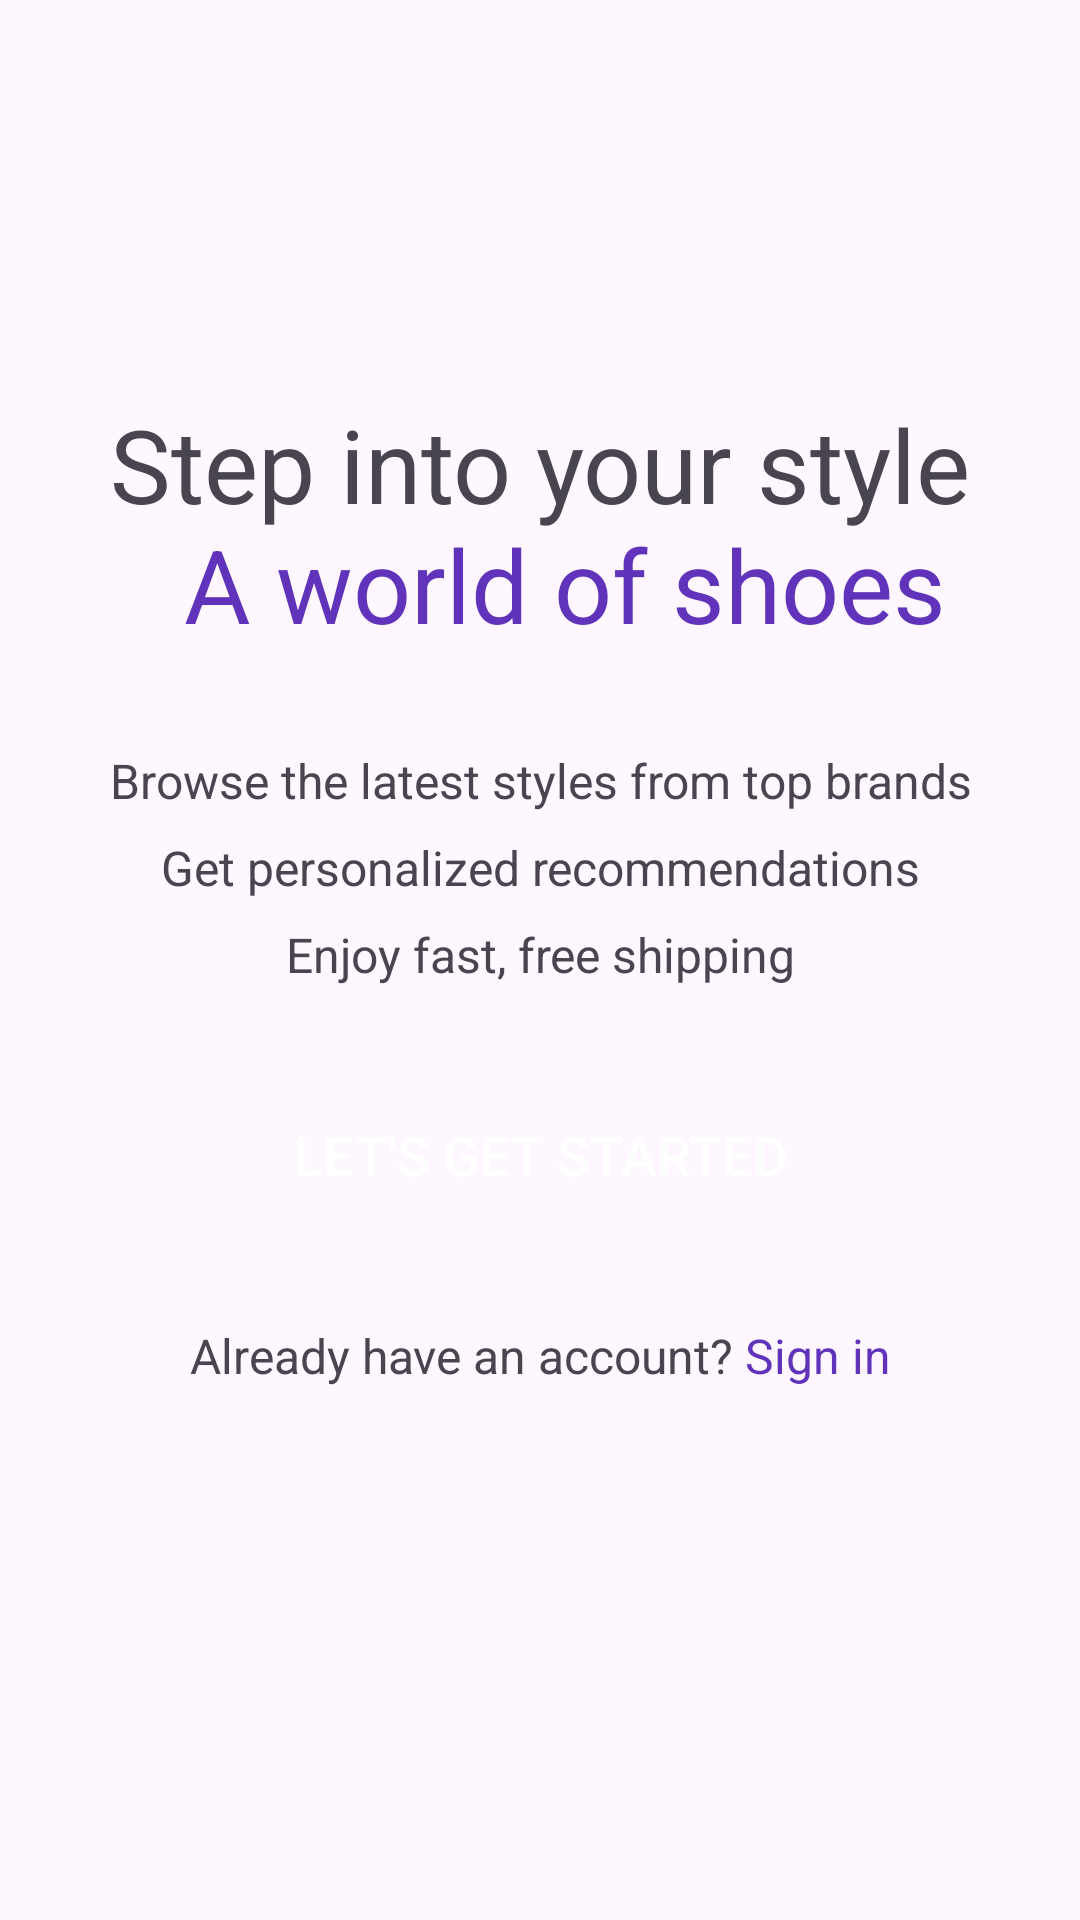

Android layout source for this screen:
<!-- AndroidManifest.xml: application theme Theme.FireBaseApp -->
<!-- res/layout/activity_intro.xml -->
<?xml version="1.0" encoding="utf-8"?>
<layout xmlns:android="http://schemas.android.com/apk/res/android"
    xmlns:app="http://schemas.android.com/apk/res-auto"
    xmlns:tools="http://schemas.android.com/tools"
    tools:context=".loginActivity.IntroActivity">

    <LinearLayout
        android:layout_width="match_parent"
        android:layout_height="match_parent"
        android:orientation="vertical">


        <ImageView
            android:id="@+id/imageView"
            android:layout_marginTop="100dp"
            android:layout_width="match_parent"
            android:layout_height="wrap_content"
            android:src="@drawable/intro_logo"/>

        <TextView
            android:layout_marginTop="32dp"
            android:id="@+id/textView"
            android:layout_width="match_parent"
            android:layout_height="wrap_content"
            android:gravity="center_horizontal"
            android:textSize="34sp"
            android:text="@string/intro_tittle" />

        <TextView
            android:layout_marginTop="32dp"
            android:id="@+id/textView2"
            android:layout_width="match_parent"
            android:layout_height="wrap_content"
            android:text="@string/intro_text"
            android:gravity="center_horizontal"
            android:lineSpacingExtra="10dp"
            android:textSize="16sp"/>

        <Button
            android:id="@+id/button"
            android:layout_margin="32dp"
            android:layout_width="match_parent"
            android:layout_height="wrap_content"
            android:background="@drawable/purple_button_bg"
            android:text="@string/intro_text_btn"
            android:textSize="18sp"
            android:textColor="@color/white"/>

        <TextView
            android:gravity="center_horizontal"
            android:id="@+id/textView3"
            android:layout_width="match_parent"
            android:layout_height="wrap_content"
            android:text="@string/intro_signin"
            android:textSize="16sp"/>
    </LinearLayout>
</layout>
<!-- resources referenced by this layout -->
<resources>
  <string name="intro_signin">Already have an account? <font color="#6033ba">Sign in</font></string>
  <string name="intro_text">Browse the latest styles from top brands\nGet personalized recommendations\nEnjoy fast,
       free shipping</string>
  <string name="intro_text_btn">Let\'s Get Started</string>
  <string name="intro_tittle">Step into your style\n <font color="#6033ba"> A world of shoes</font></string>
  <style name="Theme.FireBaseApp" parent="Base.Theme.FireBaseApp">
          <item name="android:windowTranslucentNavigation">true</item>
      </style>
  <style name="Base.Theme.FireBaseApp" parent="Theme.Material3.DayNight.NoActionBar">
          
          
      </style>
  <!-- not gathered from this repository: default colours our renderer supplied (Android Studio template values) -->
  <color name="white">#FFFFFFFF</color>
</resources>
